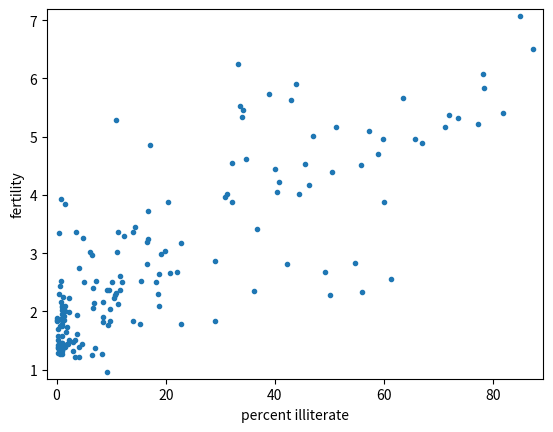

This chart was generated by the following Python code: (Note: this script raises an exception after producing the figure.)
'''
EDA of literacy/fertility data

In the next few exercises, we will look at the correlation between female literacy and fertility
(defined as the average number of children born per woman) throughout the world. For ease of analysis
and interpretation, we will work with the illiteracy rate.

It is always a good idea to do some EDA ahead of our analysis. To this end, plot the fertility versus
illiteracy and compute the Pearson correlation coefficient. The Numpy array illiteracy has the illiteracy
rate among females for most of the world's nations. The array fertility has the corresponding fertility data.

Here, it may be useful to refer back to the function you wrote in the previous course to compute the
Pearson correlation coefficient.

INSTRUCTIONS
100XP
Plot fertility (y-axis) versus illiteracy (x-axis) as a scatter plot.
Set a 2% margin.
Compute and print the Pearson correlation coefficient between illiteracy and fertility.
'''
import numpy as np
import matplotlib.pyplot as plt

fertility = np.array([ 1.769,  2.682,  2.077,  2.132,  1.827,  3.872,  2.288,  5.173,
        1.393,  1.262,  2.156,  3.026,  2.033,  1.324,  2.816,  5.211,
        2.1  ,  1.781,  1.822,  5.908,  1.881,  1.852,  1.39 ,  2.281,
        2.505,  1.224,  1.361,  1.468,  2.404,  5.52 ,  4.058,  2.223,
        4.859,  1.267,  2.342,  1.579,  6.254,  2.334,  3.961,  6.505,
        2.53 ,  2.823,  2.498,  2.248,  2.508,  3.04 ,  1.854,  4.22 ,
        5.1  ,  4.967,  1.325,  4.514,  3.173,  2.308,  4.62 ,  4.541,
        5.637,  1.926,  1.747,  2.294,  5.841,  5.455,  7.069,  2.859,
        4.018,  2.513,  5.405,  5.737,  3.363,  4.89 ,  1.385,  1.505,
        6.081,  1.784,  1.378,  1.45 ,  1.841,  1.37 ,  2.612,  5.329,
        5.33 ,  3.371,  1.281,  1.871,  2.153,  5.378,  4.45 ,  1.46 ,
        1.436,  1.612,  3.19 ,  2.752,  3.35 ,  4.01 ,  4.166,  2.642,
        2.977,  3.415,  2.295,  3.019,  2.683,  5.165,  1.849,  1.836,
        2.518,  2.43 ,  4.528,  1.263,  1.885,  1.943,  1.899,  1.442,
        1.953,  4.697,  1.582,  2.025,  1.841,  5.011,  1.212,  1.502,
        2.516,  1.367,  2.089,  4.388,  1.854,  1.748,  2.978,  2.152,
        2.362,  1.988,  1.426,  3.29 ,  3.264,  1.436,  1.393,  2.822,
        4.969,  5.659,  3.24 ,  1.693,  1.647,  2.36 ,  1.792,  3.45 ,
        1.516,  2.233,  2.563,  5.283,  3.885,  0.966,  2.373,  2.663,
        1.251,  2.052,  3.371,  2.093,  2.   ,  3.883,  3.852,  3.718,
        1.732,  3.928])

illiteracy = np.array([  9.5,  49.2,   1. ,  11.2,   9.8,  60. ,  50.2,  51.2,   0.6,
         1. ,   8.5,   6.1,   9.8,   1. ,  42.2,  77.2,  18.7,  22.8,
         8.5,  43.9,   1. ,   1. ,   1.5,  10.8,  11.9,   3.4,   0.4,
         3.1,   6.6,  33.7,  40.4,   2.3,  17.2,   0.7,  36.1,   1. ,
        33.2,  55.9,  30.8,  87.4,  15.4,  54.6,   5.1,   1.1,  10.2,
        19.8,   0. ,  40.7,  57.2,  59.9,   3.1,  55.7,  22.8,  10.9,
        34.7,  32.2,  43. ,   1.3,   1. ,   0.5,  78.4,  34.2,  84.9,
        29.1,  31.3,  18.3,  81.8,  39. ,  11.2,  67. ,   4.1,   0.2,
        78.1,   1. ,   7.1,   1. ,  29. ,   1.1,  11.7,  73.6,  33.9,
        14. ,   0.3,   1. ,   0.8,  71.9,  40.1,   1. ,   2.1,   3.8,
        16.5,   4.1,   0.5,  44.4,  46.3,  18.7,   6.5,  36.8,  18.6,
        11.1,  22.1,  71.1,   1. ,   0. ,   0.9,   0.7,  45.5,   8.4,
         0. ,   3.8,   8.5,   2. ,   1. ,  58.9,   0.3,   1. ,  14. ,
        47. ,   4.1,   2.2,   7.2,   0.3,   1.5,  50.5,   1.3,   0.6,
        19.1,   6.9,   9.2,   2.2,   0.2,  12.3,   4.9,   4.6,   0.3,
        16.5,  65.7,  63.5,  16.8,   0.2,   1.8,   9.6,  15.2,  14.4,
         3.3,  10.6,  61.3,  10.9,  32.2,   9.3,  11.6,  20.7,   6.5,
         6.7,   3.5,   1. ,   1.6,  20.5,   1.5,  16.7,   2. ,   0.9])

# Plot the illiteracy rate versus fertility
_ = plt.plot(illiteracy, fertility, marker='.', linestyle='none')

# Set the margins and label axes
plt.margins(0.02)
_ = plt.xlabel('percent illiterate')
_ = plt.ylabel('fertility')

# Show the plot
plt.show()

# Show the Pearson correlation coefficient
print(pearson_r(illiteracy, fertility))


#========================================================#
#                       DEVELOPER                        #
# [redacted]
#                        Github                          #
# [redacted]
#========================================================#